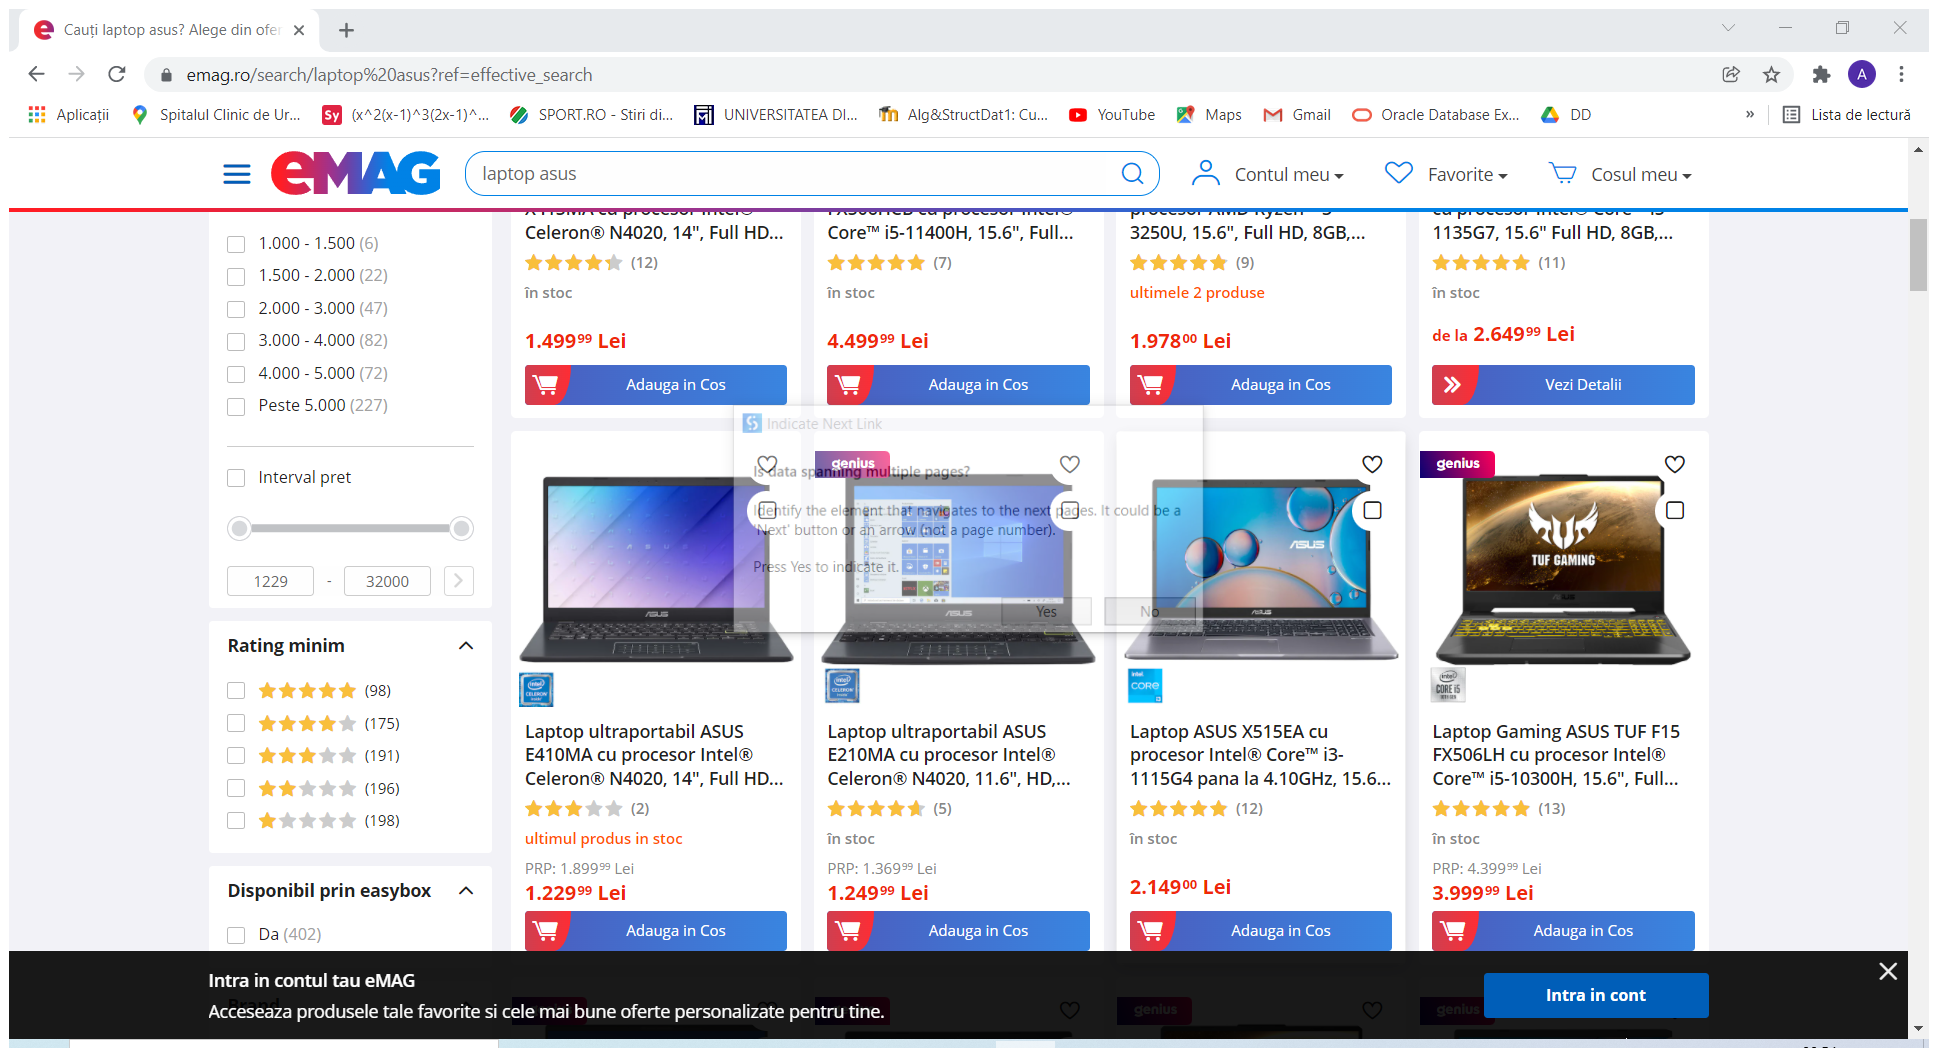
Workflow: DataScraping

Step 1: Attach Browser 'Cau ilapt Page' in window '*eMAG.ro*' (chrome.exe)

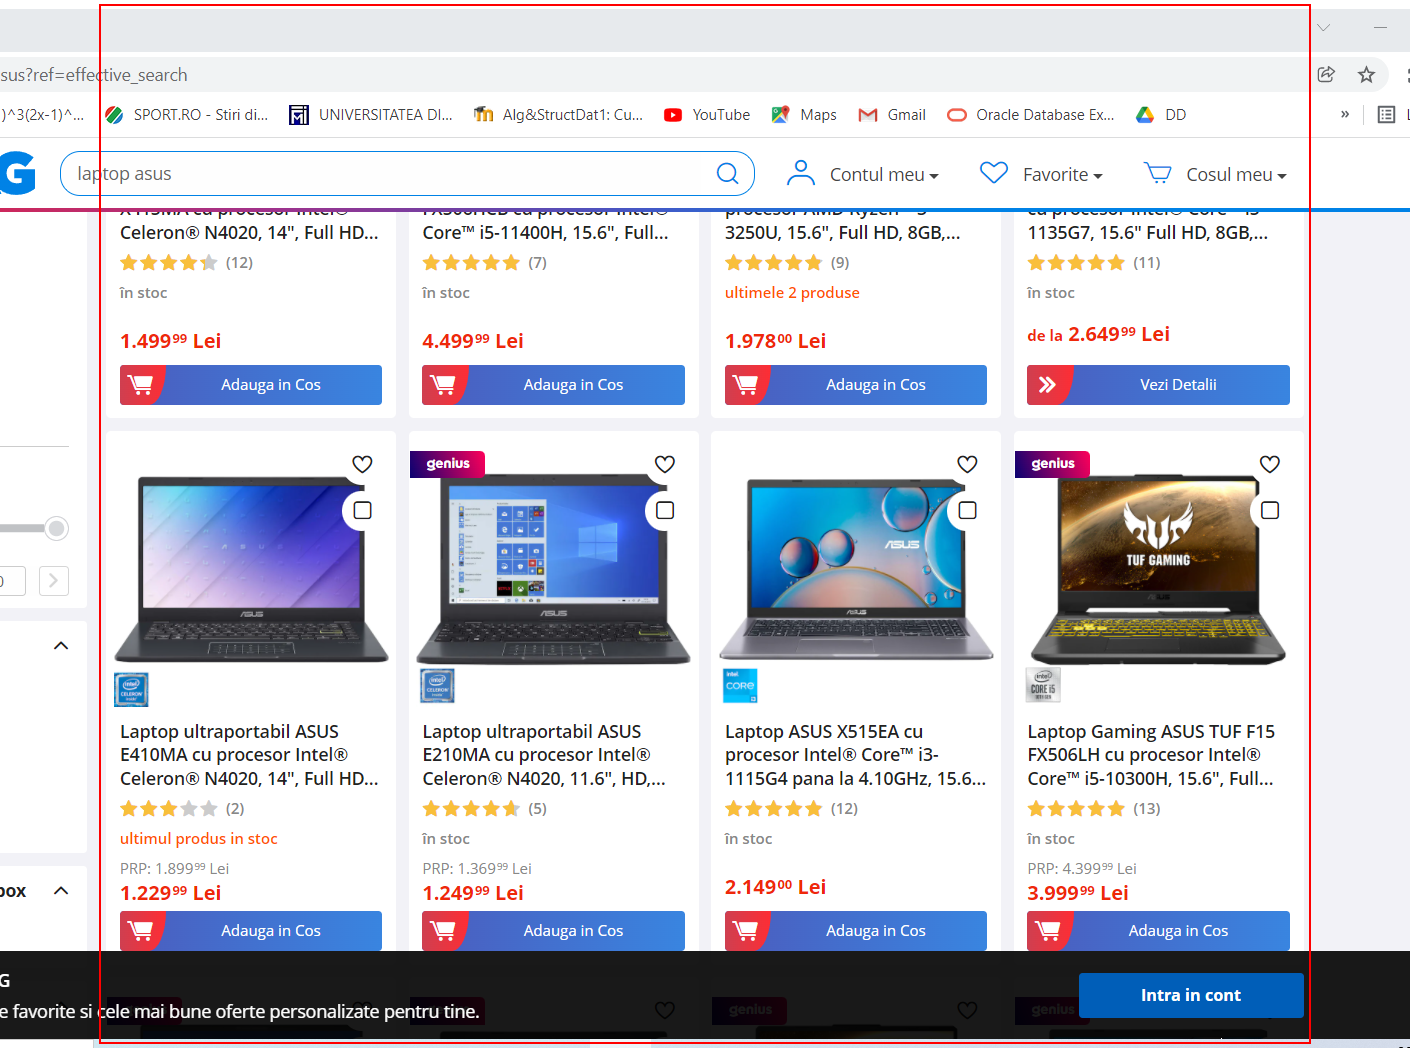
Step 2: get-text from the element 'card_grid'